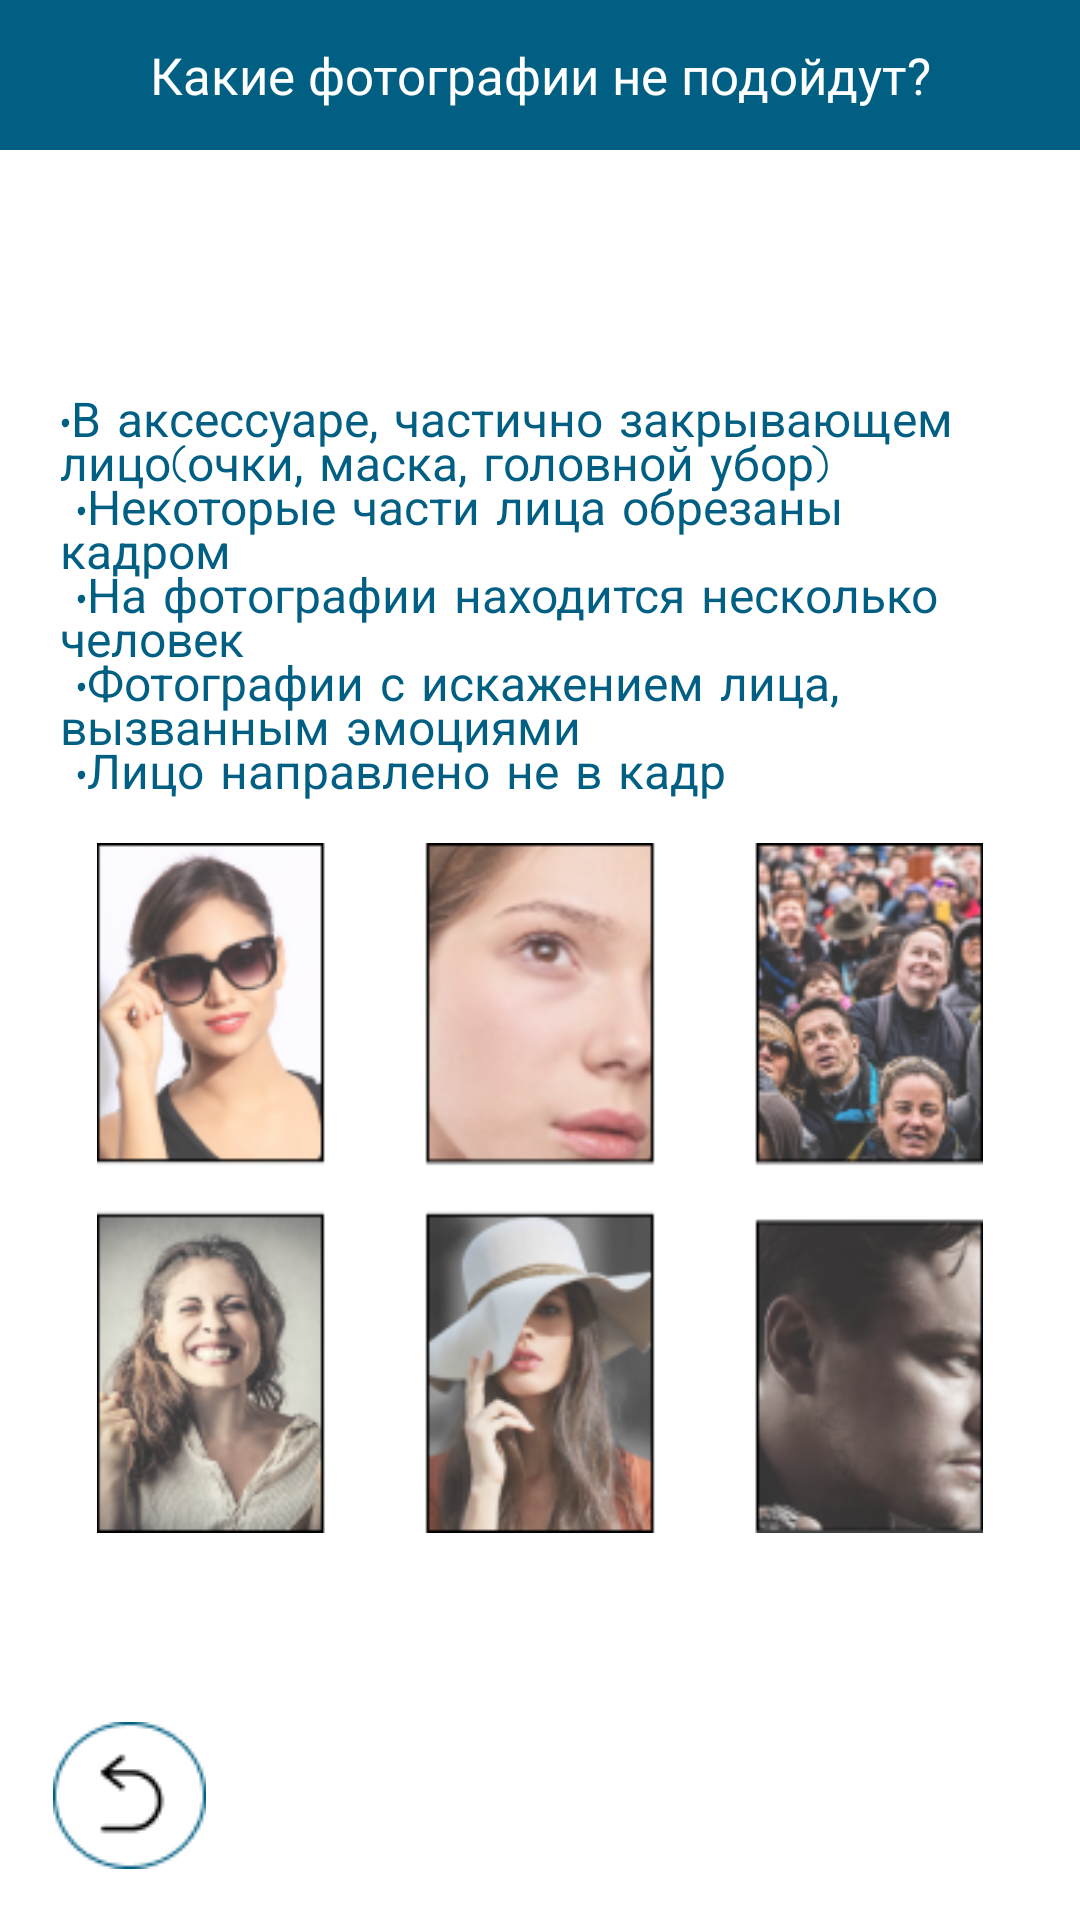

Write the Android layout XML for this screen, with the resource values it uses.
<!-- AndroidManifest.xml: application theme Theme.ProjectApp -->
<!-- res/layout/activity_warning.xml -->
<?xml version="1.0" encoding="utf-8"?>
<RelativeLayout xmlns:android="http://schemas.android.com/apk/res/android"
    xmlns:app="http://schemas.android.com/apk/res-auto"
    xmlns:tools="http://schemas.android.com/tools"
    android:layout_width="match_parent"
    android:layout_height="match_parent"
    android:background="@color/MainBackgroundColor"
    tools:context=".Warning">

    <ImageButton
        android:id="@+id/button_warning_back"
        android:layout_width="66dp"
        android:layout_height="83dp"
        android:layout_alignParentBottom="true"
        android:layout_marginLeft="10dp"
        android:background="@color/white"
        android:contentDescription="button_warning_back"
        android:onClick="startMain"
        app:srcCompat="@drawable/warning_back" />

    <LinearLayout
        android:layout_width="match_parent"
        android:gravity="center"
        android:layout_height="match_parent"
        android:orientation="vertical">

        <TextView
            android:id="@+id/textView2"
            android:layout_width="match_parent"
            android:layout_height="wrap_content"
            android:layout_marginLeft="20dp"
            android:layout_marginRight="20dp"
            android:fontFamily="casual"
            android:lineHeight="15dp"
            android:text="@string/main_text_warning"
            android:textColor="@color/main_color"
            android:textSize="16sp" />

        <ImageView
            android:id="@+id/imageView2"
            android:layout_gravity="center"
            android:layout_marginTop="10dp"
            android:layout_width="wrap_content"
            android:layout_height="230dp"
            app:srcCompat="@drawable/photo_warning" />

    </LinearLayout>

    <FrameLayout
        android:id="@+id/layout_header_title_upload"
        android:layout_width="match_parent"
        android:layout_height="50dp"
        android:background="@color/main_color">

        <TextView
            android:id="@+id/title_instruction"
            android:layout_width="match_parent"
            android:layout_height="match_parent"
            android:fontFamily="@font/roboto_bold"
            android:gravity="center"
            android:text="Какие фотографии не подойдут?"
            android:textColor="@color/white"
            android:textSize="17sp" />
    </FrameLayout>

</RelativeLayout>
<!-- resources referenced by this layout -->
<resources>
  <color name="MainBackgroundColor">#FFFFFF</color>
  <color name="main_color">#005F82</color>
  <color name="white">#FFFFFFFF</color>
  <!-- drawable photo_warning: png bitmap (drawable, 120876 bytes) -->
  <!-- drawable warning_back: png bitmap (drawable, 1675 bytes) -->
  <string name="main_text_warning">•В аксессуаре, частично закрывающем лицо(очки, маска, головной убор)\n
  •Некоторые части лица обрезаны кадром\n
  •На фотографии находится несколько человек\n
  •Фотографии с искажением лица, вызванным эмоциями\n
  •Лицо направлено не в кадр</string>
  <style name="Theme.ProjectApp" parent="Theme.Design.NoActionBar">
          
          <item name="colorPrimary">@color/purple_500</item>
          <item name="colorPrimaryVariant">@color/purple_700</item>
          <item name="colorOnPrimary">@color/white</item>
          
          <item name="colorSecondary">@color/teal_200</item>
          <item name="colorSecondaryVariant">@color/teal_700</item>
          <item name="colorOnSecondary">@color/black</item>
          
          <item name="android:statusBarColor">?attr/colorPrimaryVariant</item>
          
      </style>
  <color name="purple_500">#FFFFFF</color>
  <color name="purple_700">#FFFFFF</color>
  <color name="teal_200">#FFFFFFF1</color>
  <color name="teal_700">#FFFFFFF2</color>
  <color name="black">#FF000000</color>
</resources>
